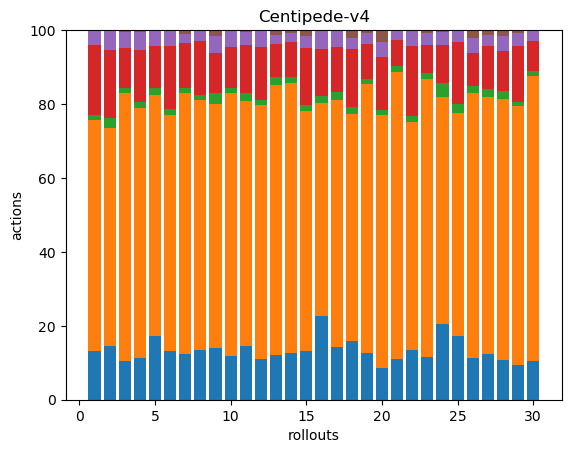

The data file committed next to this chart (first rows):
41, 197, 4, 59, 13, 0, 0, 0, 0, 0, 0, 0, 0, 0, 0, 0, 0, 0
46, 186, 8, 58, 16, 1, 0, 0, 0, 0, 0, 0, 0, 0, 0, 0, 0, 0
34, 235, 4, 35, 14, 2, 0, 0, 0, 0, 0, 0, 0, 0, 0, 0, 0, 0
48, 290, 7, 60, 21, 2, 0, 0, 0, 0, 0, 0, 0, 0, 0, 0, 0, 0
36, 137, 4, 24, 9, 0, 0, 0, 0, 0, 0, 0, 0, 0, 0, 0, 0, 0
33, 161, 4, 43, 11, 0, 0, 0, 0, 0, 0, 0, 0, 0, 0, 0, 0, 0
45, 256, 5, 44, 9, 4, 0, 0, 0, 0, 0, 0, 0, 0, 0, 0, 0, 0
44, 220, 5, 47, 9, 1, 0, 0, 0, 0, 0, 0, 0, 0, 0, 0, 0, 0
34, 162, 7, 27, 11, 4, 0, 0, 0, 0, 0, 0, 0, 0, 0, 0, 0, 0
38, 231, 4, 36, 14, 1, 0, 0, 0, 0, 0, 0, 0, 0, 0, 0, 0, 0
39, 176, 6, 34, 10, 1, 0, 0, 0, 0, 0, 0, 0, 0, 0, 0, 0, 0
37, 228, 4, 48, 15, 0, 0, 0, 0, 0, 0, 0, 0, 0, 0, 0, 0, 0
40, 241, 7, 30, 8, 4, 0, 0, 0, 0, 0, 0, 0, 0, 0, 0, 0, 0
47, 271, 6, 35, 9, 3, 0, 0, 0, 0, 0, 0, 0, 0, 0, 0, 0, 0
41, 204, 5, 49, 10, 5, 0, 0, 0, 0, 0, 0, 0, 0, 0, 0, 0, 0
48, 123, 4, 27, 11, 0, 0, 0, 0, 0, 0, 0, 0, 0, 0, 0, 0, 0
38, 176, 6, 32, 12, 0, 0, 0, 0, 0, 0, 0, 0, 0, 0, 0, 0, 0
40, 153, 5, 39, 8, 5, 0, 0, 0, 0, 0, 0, 0, 0, 0, 0, 0, 0
51, 291, 5, 38, 12, 3, 0, 0, 0, 0, 0, 0, 0, 0, 0, 0, 0, 0
42, 333, 7, 69, 20, 16, 0, 0, 0, 0, 0, 0, 0, 0, 0, 0, 0, 0
43, 300, 6, 28, 9, 1, 0, 0, 0, 0, 0, 0, 0, 0, 0, 0, 0, 0
43, 195, 5, 60, 13, 1, 0, 0, 0, 0, 0, 0, 0, 0, 0, 0, 0, 0
44, 285, 6, 29, 12, 3, 0, 0, 0, 0, 0, 0, 0, 0, 0, 0, 0, 0
40, 119, 7, 20, 7, 1, 0, 0, 0, 0, 0, 0, 0, 0, 0, 0, 0, 0
36, 127, 5, 35, 7, 0, 0, 0, 0, 0, 0, 0, 0, 0, 0, 0, 0, 0
37, 235, 6, 30, 13, 7, 0, 0, 0, 0, 0, 0, 0, 0, 0, 0, 0, 0
44, 247, 7, 42, 10, 5, 0, 0, 0, 0, 0, 0, 0, 0, 0, 0, 0, 0
35, 229, 7, 35, 13, 5, 0, 0, 0, 0, 0, 0, 0, 0, 0, 0, 0, 0
39, 292, 4, 63, 15, 3, 0, 0, 0, 0, 0, 0, 0, 0, 0, 0, 0, 0
49, 359, 6, 38, 14, 0, 0, 0, 0, 0, 0, 0, 0, 0, 0, 0, 0, 0
